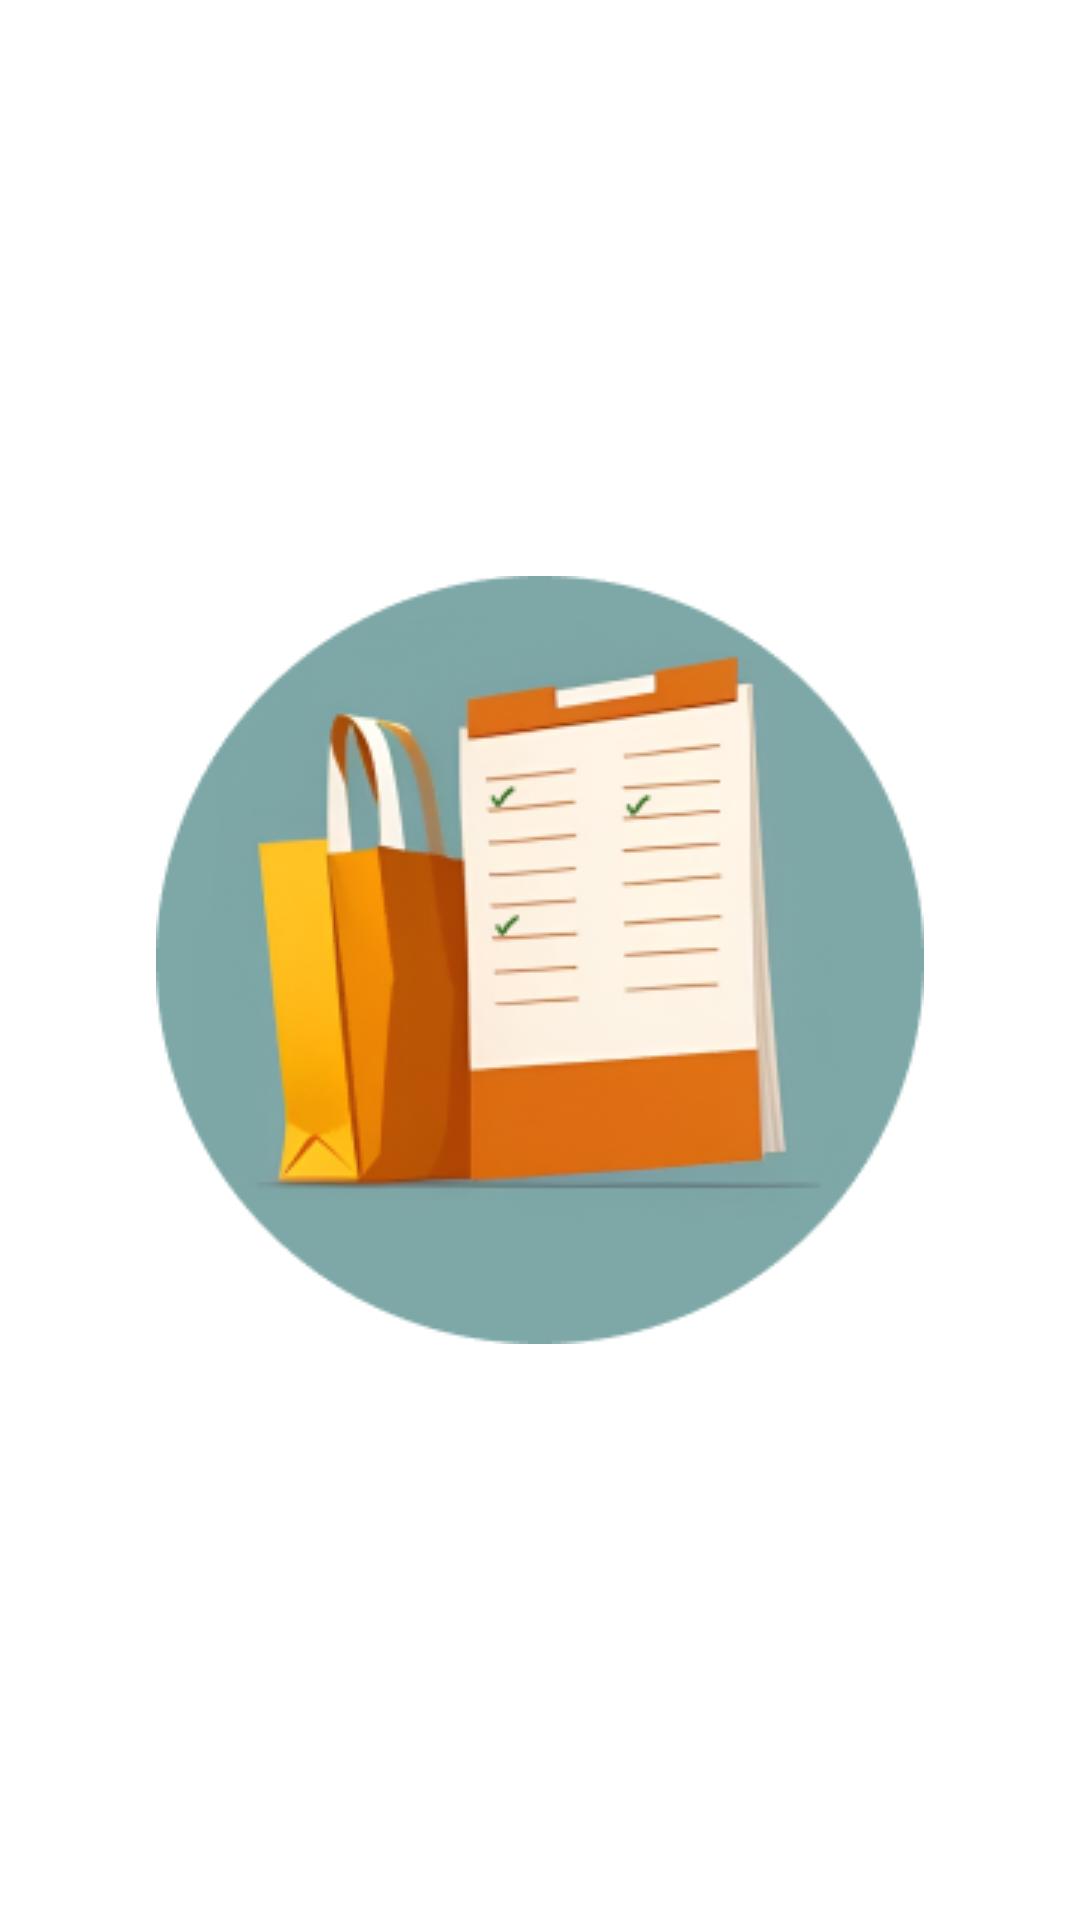

Here is an Android app screen rendered from its layout file. Give the layout XML and the strings, colors and styles it references.
<!-- AndroidManifest.xml: application theme Theme.SmartList -->
<!-- res/layout/fragment_splash.xml -->
<?xml version="1.0" encoding="utf-8"?>
<FrameLayout xmlns:android="http://schemas.android.com/apk/res/android"
    xmlns:app="http://schemas.android.com/apk/res-auto"
    android:background="@color/white"
    android:layout_width="match_parent"
    android:layout_height="match_parent">

    <ImageView
        android:src="@drawable/ic_splash_main"
        android:layout_gravity="center"
        android:layout_width="wrap_content"
        android:layout_height="wrap_content"/>

</FrameLayout>
<!-- resources referenced by this layout -->
<resources>
  <color name="white">#FFFFFFFF</color>
  <!-- drawable ic_splash_main: png bitmap (drawable, 48954 bytes) -->
  <style name="Theme.SmartList" parent="Theme.MaterialComponents.DayNight.NoActionBar">
          
          <item name="colorPrimary">@color/black</item>
          <item name="colorPrimaryVariant">@color/purple_700</item>
          <item name="colorOnPrimary">@color/white</item>
          
          <item name="colorSecondary">@color/teal_200</item>
          <item name="colorSecondaryVariant">@color/teal_700</item>
          <item name="colorOnSecondary">@color/black</item>
          
          <item name="android:statusBarColor">@color/title_view_color</item>
          
      </style>
  <color name="black">#FF000000</color>
  <color name="purple_700">#FF3700B3</color>
  <color name="teal_200">#FF03DAC5</color>
  <color name="teal_700">#FF018786</color>
  <color name="title_view_color">#19345D</color>
</resources>
